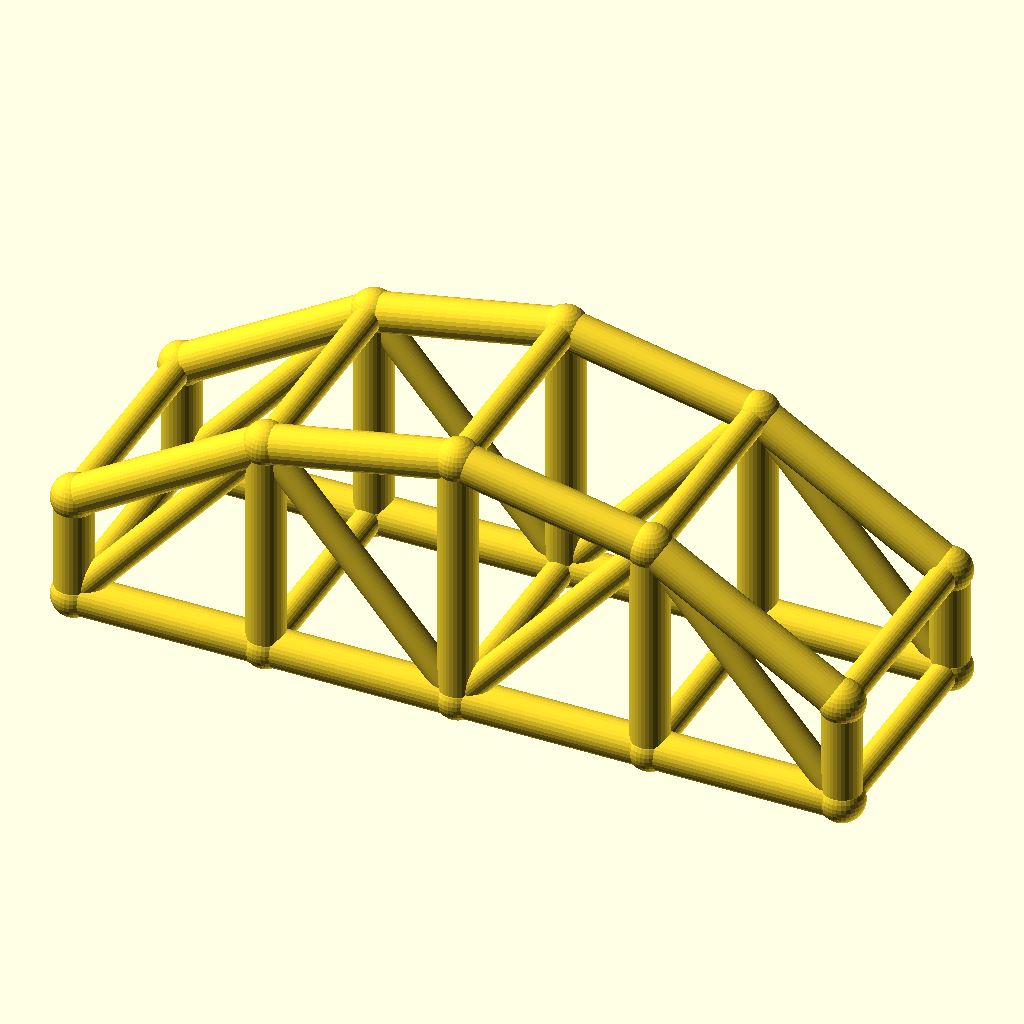
Cell 1: the model at its default parameters.
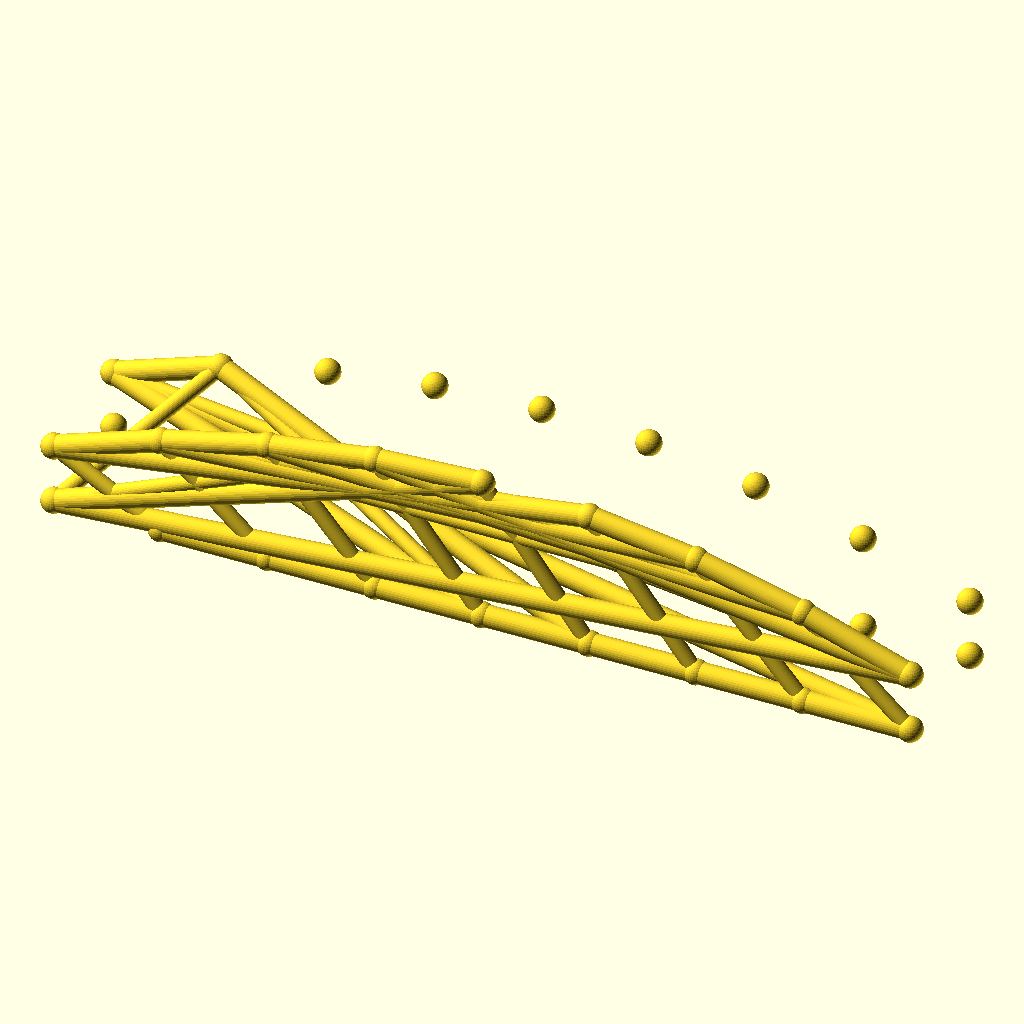
Cell 2: the same model with bays = 8.
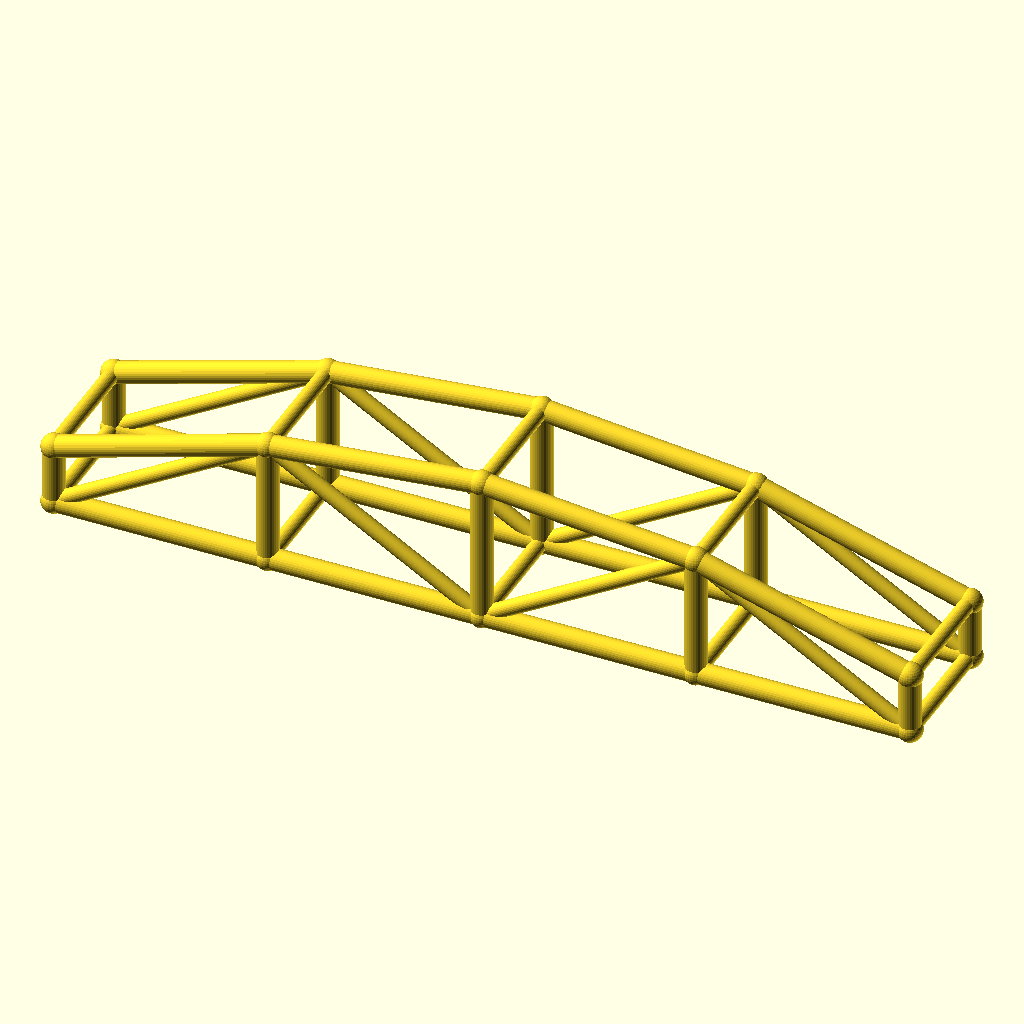
Cell 3: arch_bay = 50 (everything else at default).
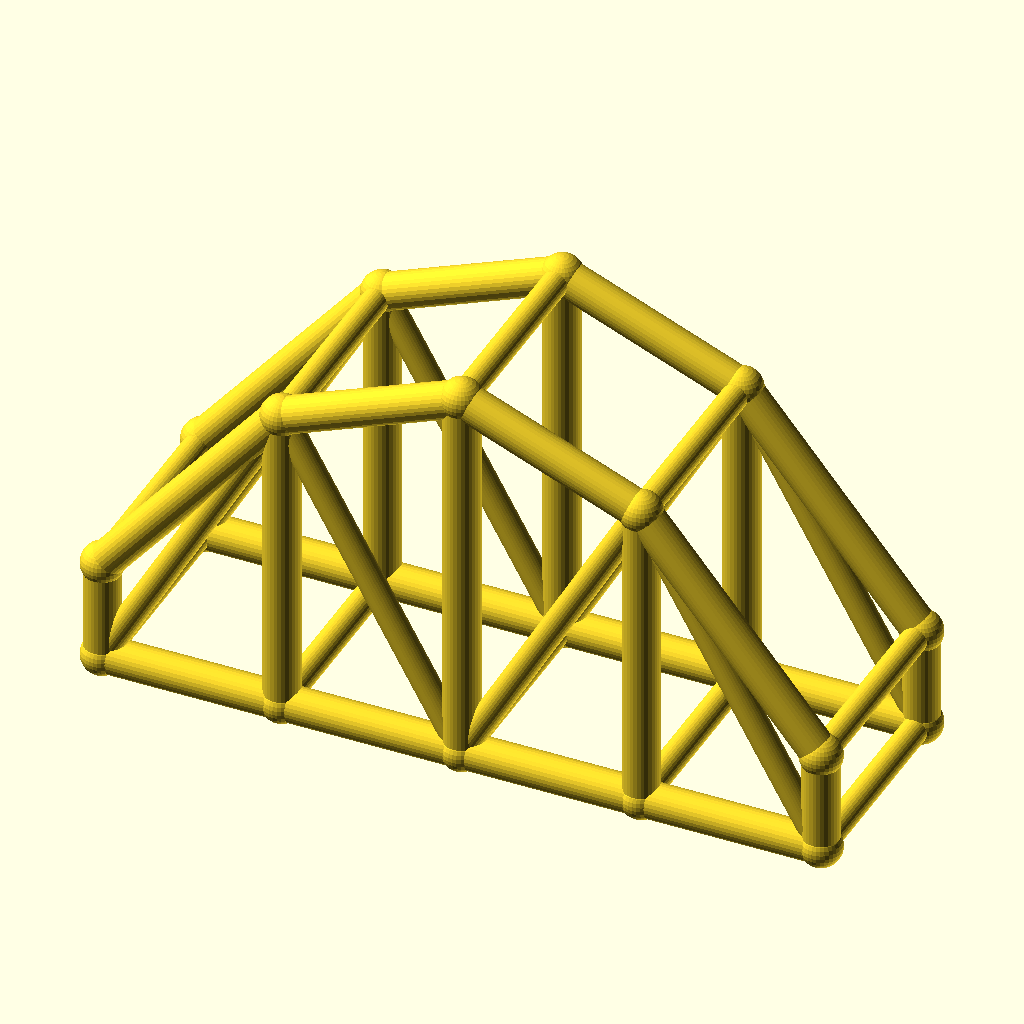
Cell 4: the same model with rise = 40.
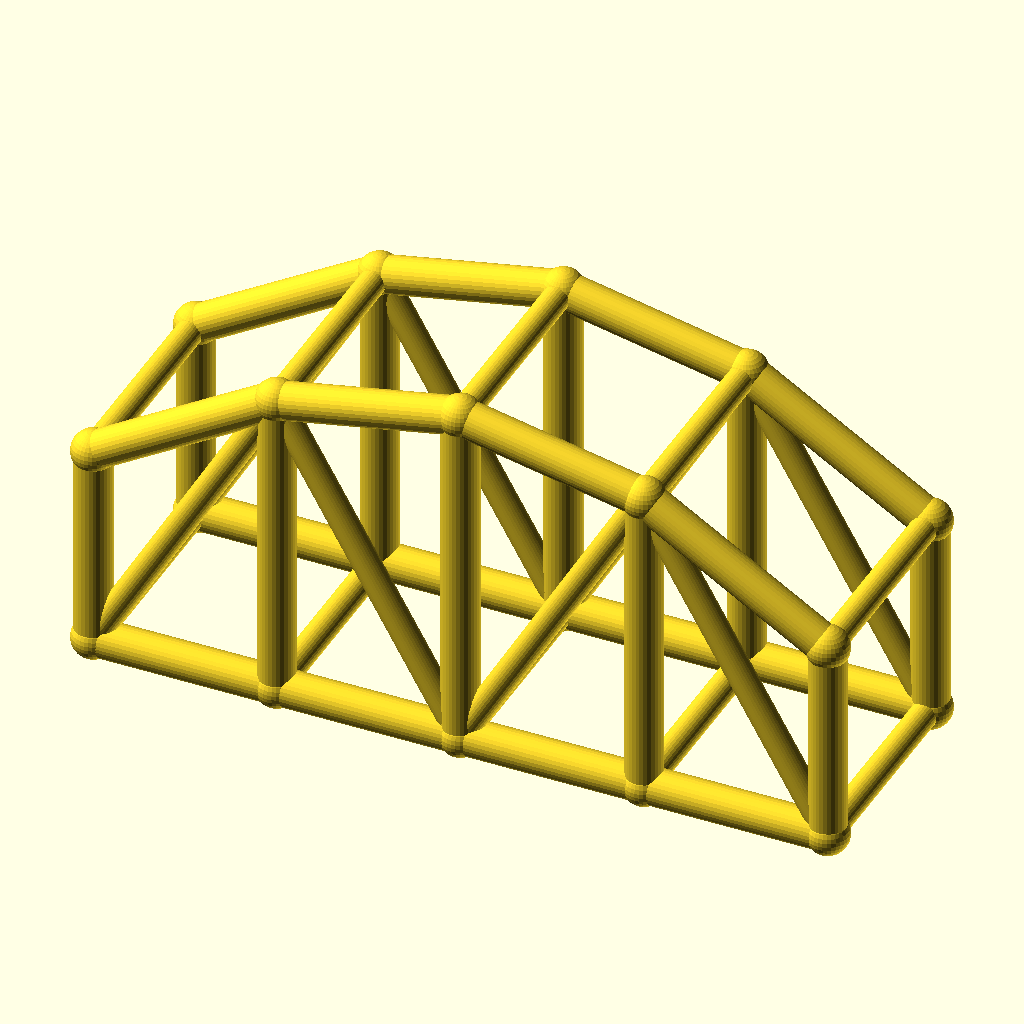
Cell 5 — col_h set to 28, the other parameters unchanged.
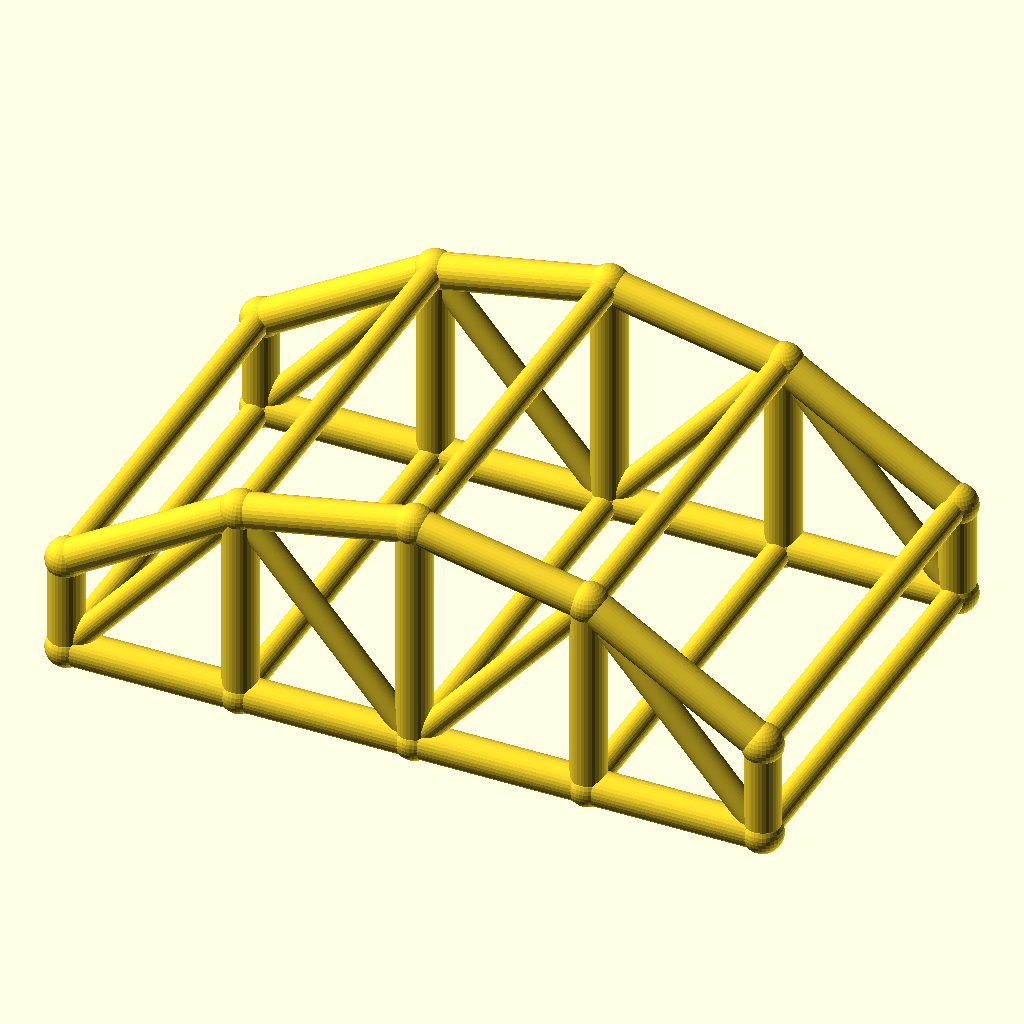
Cell 6: arch_w = 60 (everything else at default).
The same orthographic view direction (rotation 55°, 0°, 25°; colour scheme Cornfield) for every cell, with the view re-fitted per cell, so scale and position can differ between cells.
The OpenSCAD source (optional_data/data/wire3/archtruss/scene_0166.scad):
$fn = 32;

// ----------------------------------------------------------------------
// Arch truss pair: 4 bays of 25 mm, rise 20 mm
// ----------------------------------------------------------------------

// --- parameters (mm) ---
bays = 4;                 // number of arch bays
arch_bay = 25;            // bay length, X
rise = 20;                // arch rise over the tie
col_h = 14;               // end post height
arch_w = 30;              // distance between the two trusses, Y
chord_r = 2.5;            // chord radius
brace_r = 1.8;            // web and cross brace radius
joint_r = 2.9;            // joint ball radius
fit_tol = 0.05;           // declared fit tolerance (prompt contract)
free_tol = 0.2;           // declared free tolerance (prompt contract)

bbox_x = bays * arch_bay + 2 * joint_r;  // overall X, joints included
bbox_y = arch_w + 2 * joint_r;  // overall Y, joints included
bbox_z = col_h + rise + 2 * joint_r;  // overall Z, joints included
chord_d = 2 * chord_r;  // chord stock diameter
brace_d = 2 * brace_r;  // web stock diameter
arch_span = bays * arch_bay;  // truss span
crown_z = col_h + rise;  // crown height over the tie
nodes = concat([for (i = [0 : bays]) [i * arch_bay, 0, col_h + 4 * rise * (i / bays) * (1 - i / bays)]], [for (i = [0 : bays]) [i * arch_bay, 0, 0]], [for (i = [0 : bays]) [i * arch_bay, arch_w, col_h + 4 * rise * (i / bays) * (1 - i / bays)]], [for (i = [0 : bays]) [i * arch_bay, arch_w, 0]]);

module member(a, b, r) {
  /* round stock from joint a to joint b, ends buried in the joint balls */
  d = b - a;
  length = norm(d);
  translate(a) rotate([0, acos(d[2] / length), atan2(d[1], d[0])])
    cylinder(h = length, r = r);
}

module joint(p, r) {
  /* ball at the joint centre, fatter than every member meeting there */
  translate(p) sphere(r = r);
}

/* members - each call is one graph edge */
member(nodes[0], nodes[1], chord_r);
member(nodes[5], nodes[6], chord_r);
member(nodes[1], nodes[2], chord_r);
member(nodes[6], nodes[7], chord_r);
member(nodes[2], nodes[3], chord_r);
member(nodes[7], nodes[8], chord_r);
member(nodes[3], nodes[4], chord_r);
member(nodes[8], nodes[9], chord_r);
member(nodes[0], nodes[5], chord_r);
member(nodes[1], nodes[6], chord_r);
member(nodes[2], nodes[7], chord_r);
member(nodes[3], nodes[8], chord_r);
member(nodes[4], nodes[9], chord_r);
member(nodes[5], nodes[1], brace_r);
member(nodes[1], nodes[7], brace_r);
member(nodes[7], nodes[3], brace_r);
member(nodes[3], nodes[9], brace_r);
member(nodes[10], nodes[11], chord_r);
member(nodes[15], nodes[16], chord_r);
member(nodes[11], nodes[12], chord_r);
member(nodes[16], nodes[17], chord_r);
member(nodes[12], nodes[13], chord_r);
member(nodes[17], nodes[18], chord_r);
member(nodes[13], nodes[14], chord_r);
member(nodes[18], nodes[19], chord_r);
member(nodes[10], nodes[15], chord_r);
member(nodes[11], nodes[16], chord_r);
member(nodes[12], nodes[17], chord_r);
member(nodes[13], nodes[18], chord_r);
member(nodes[14], nodes[19], chord_r);
member(nodes[15], nodes[11], brace_r);
member(nodes[11], nodes[17], brace_r);
member(nodes[17], nodes[13], brace_r);
member(nodes[13], nodes[19], brace_r);
member(nodes[0], nodes[10], brace_r);
member(nodes[5], nodes[15], brace_r);
member(nodes[1], nodes[11], brace_r);
member(nodes[6], nodes[16], brace_r);
member(nodes[2], nodes[12], brace_r);
member(nodes[7], nodes[17], brace_r);
member(nodes[3], nodes[13], brace_r);
member(nodes[8], nodes[18], brace_r);
member(nodes[4], nodes[14], brace_r);
member(nodes[9], nodes[19], brace_r);

/* joint balls */
for (p = nodes) joint(p, joint_r);
Customizer parameters (derived from the source; name, type, default, range or options):
bays: number, default 4
arch_bay: number, default 25
rise: number, default 20
col_h: number, default 14
arch_w: number, default 30
chord_r: number, default 2.5
brace_r: number, default 1.8
joint_r: number, default 2.9
fit_tol: number, default 0.05
free_tol: number, default 0.2
